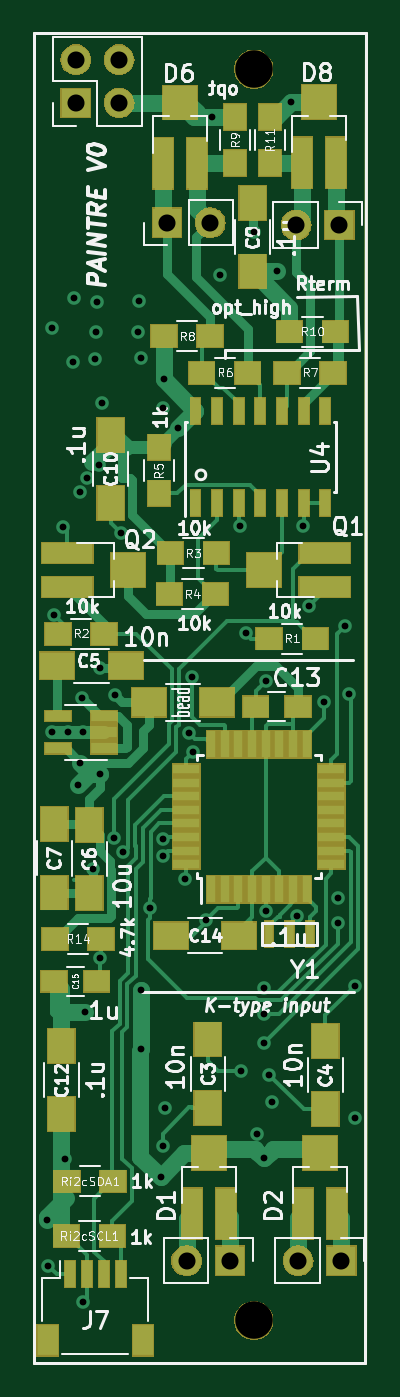
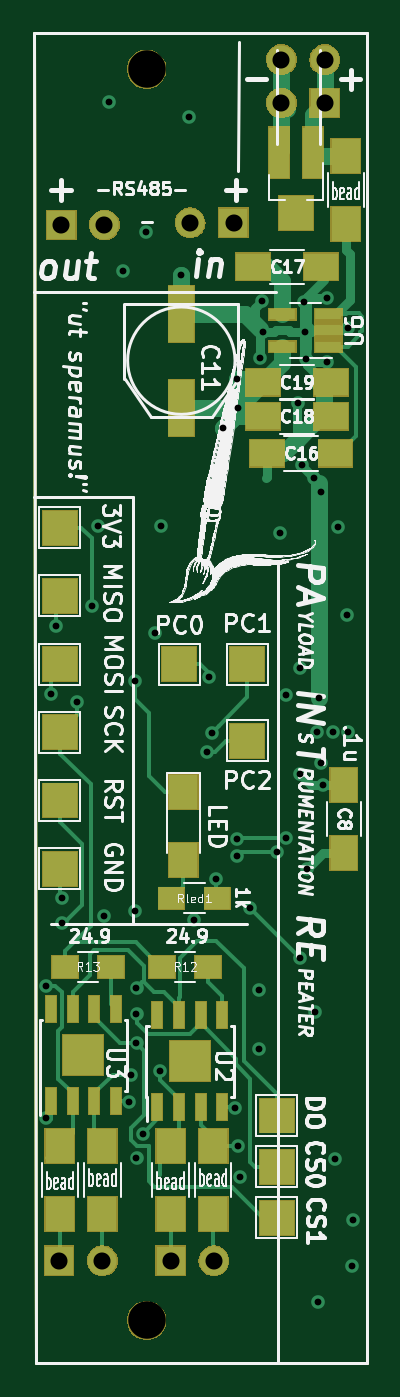
Circuit board: 10 layer files. Board 19.5 x 78.0 mm.
- bottom_copper: PAINTREv3-B.Cu.gbr (24844 bytes)
- bottom_mask: PAINTREv3-B.Mask.gbr (25602 bytes)
- bottom_silk: PAINTREv3-B.SilkS.gbr (124234 bytes)
- outline: PAINTREv3-Edge.Cuts.gbr (746 bytes)
- top_copper: PAINTREv3-F.Cu.gbr (38700 bytes)
- top_mask: PAINTREv3-F.Mask.gbr (31068 bytes)
- top_silk: PAINTREv3-F.SilkS.gbr (59745 bytes)
- inner_copper: PAINTREv3-GND.gbr (46268 bytes)
- drill: PAINTREv3-NPTH.drl (210 bytes)
- drill: PAINTREv3-PTH.drl (1594 bytes)

=== bottom_copper: PAINTREv3-B.Cu.gbr (24844 bytes, source omitted) ===
=== bottom_mask: PAINTREv3-B.Mask.gbr (25602 bytes, source omitted) ===
=== bottom_silk: PAINTREv3-B.SilkS.gbr (124234 bytes, source omitted) ===
=== outline: PAINTREv3-Edge.Cuts.gbr ===
G04 #@! TF.GenerationSoftware,KiCad,Pcbnew,5.0.2-bee76a0~70~ubuntu18.04.1*
G04 #@! TF.CreationDate,2019-12-03T11:06:18+01:00*
G04 #@! TF.ProjectId,instrumnet,696e7374-7275-46d6-9e65-742e6b696361,rev?*
G04 #@! TF.SameCoordinates,Original*
G04 #@! TF.FileFunction,Profile,NP*
%FSLAX46Y46*%
G04 Gerber Fmt 4.6, Leading zero omitted, Abs format (unit mm)*
G04 Created by KiCad (PCBNEW 5.0.2-bee76a0~70~ubuntu18.04.1) date Tue 03 Dec 2019 11:06:18 AM CET*
%MOMM*%
%LPD*%
G01*
G04 APERTURE LIST*
%ADD10C,0.150000*%
G04 APERTURE END LIST*
D10*
X125000000Y-64000000D02*
X144500000Y-64000000D01*
X125000000Y-142000000D02*
X125000000Y-64000000D01*
X144400000Y-142000000D02*
X125000000Y-142000000D01*
X144500000Y-64000000D02*
X144400000Y-142000000D01*
M02*

=== top_copper: PAINTREv3-F.Cu.gbr (38700 bytes, source omitted) ===
=== top_mask: PAINTREv3-F.Mask.gbr (31068 bytes, source omitted) ===
=== top_silk: PAINTREv3-F.SilkS.gbr (59745 bytes, source omitted) ===
=== inner_copper: PAINTREv3-GND.gbr (46268 bytes, source omitted) ===
=== drill: PAINTREv3-NPTH.drl ===
M48
;DRILL file {KiCad 5.0.2-bee76a0~70~ubuntu18.04.1} date Tue 03 Dec 2019 11:07:01 AM CET
;FORMAT={-:-/ absolute / inch / decimal}
FMAT,2
INCH,TZ
T1C0.0866
%
G90
G05
T1
X5.4291Y-2.6024
X5.4291Y-5.4921
T0
M30

=== drill: PAINTREv3-PTH.drl ===
M48
;DRILL file {KiCad 5.0.2-bee76a0~70~ubuntu18.04.1} date Tue 03 Dec 2019 11:07:01 AM CET
;FORMAT={-:-/ absolute / inch / decimal}
FMAT,2
INCH,TZ
T1C0.0157
T2C0.0394
%
G90
G05
T1
X4.9518Y-5.2593
X4.9547Y-5.3661
X4.9641Y-3.1995
X4.9642Y-4.1339
X4.9677Y-3.863
X4.9882Y-3.66
X4.9937Y-5.1205
X4.9996Y-4.1343
X5.0118Y-3.2793
X5.0138Y-3.1317
X5.022Y-4.2551
X5.0268Y-4.2037
X5.0276Y-3.5787
X5.0315Y-4.0551
X5.0339Y-5.4493
X5.0354Y-4.1339
X5.04Y-4.78
X5.0433Y-3.5472
X5.0589Y-4.4503
X5.0619Y-3.2708
X5.0642Y-3.2087
X5.0669Y-3.1401
X5.0709Y-3.5157
X5.0744Y-4.6555
X5.0748Y-4.2291
X5.0748Y-3.9843
X5.0787Y-3.374
X5.1073Y-4.3775
X5.1075Y-4.0472
X5.122Y-3.6732
X5.1277Y-4.4113
X5.1614Y-3.2087
X5.163Y-3.1385
X5.1681Y-3.2689
X5.1693Y-4.8661
X5.1697Y-4.7287
X5.1898Y-4.5402
X5.2138Y-5.1606
X5.2183Y-5.0902
X5.2193Y-3.3839
X5.22Y-4.3799
X5.2202Y-4.4193
X5.2217Y-3.3189
X5.2244Y-5.002
X5.2539Y-3.4319
X5.2693Y-4.4732
X5.2787Y-4.1347
X5.2854Y-4.0055
X5.2893Y-4.1795
X5.3195Y-4.5673
X5.3315Y-2.713
X5.35Y-3.0768
X5.3972Y-3.6583
X5.3992Y-4.9154
X5.4106Y-3.9055
X5.4299Y-2.9795
X5.4374Y-5.061
X5.4528Y-4.7244
X5.4528Y-4.7835
X5.4528Y-4.8524
X5.4528Y-5.1181
X5.4563Y-4.0148
X5.4571Y-4.5463
X5.4646Y-4.9244
X5.4705Y-4.9866
X5.4835Y-3.0693
X5.5154Y-2.6783
X5.5282Y-4.5591
X5.5425Y-3.6563
X5.5559Y-3.8413
X5.5906Y-4.065
X5.6244Y-4.5161
X5.6246Y-4.5752
X5.6398Y-3.8878
X5.6496Y-4.0453
X5.6623Y-4.7193
X5.6624Y-5.0256
T2
X5.5268Y-2.9622
X5.6268Y-2.9622
X5.2287Y-2.9571
X5.3287Y-2.9571
X5.5315Y-5.3543
X5.6315Y-5.3543
X5.0181Y-2.5803
X5.0181Y-2.6803
X5.1181Y-2.5803
X5.1181Y-2.6803
X5.274Y-5.3543
X5.374Y-5.3543
T0
M30

